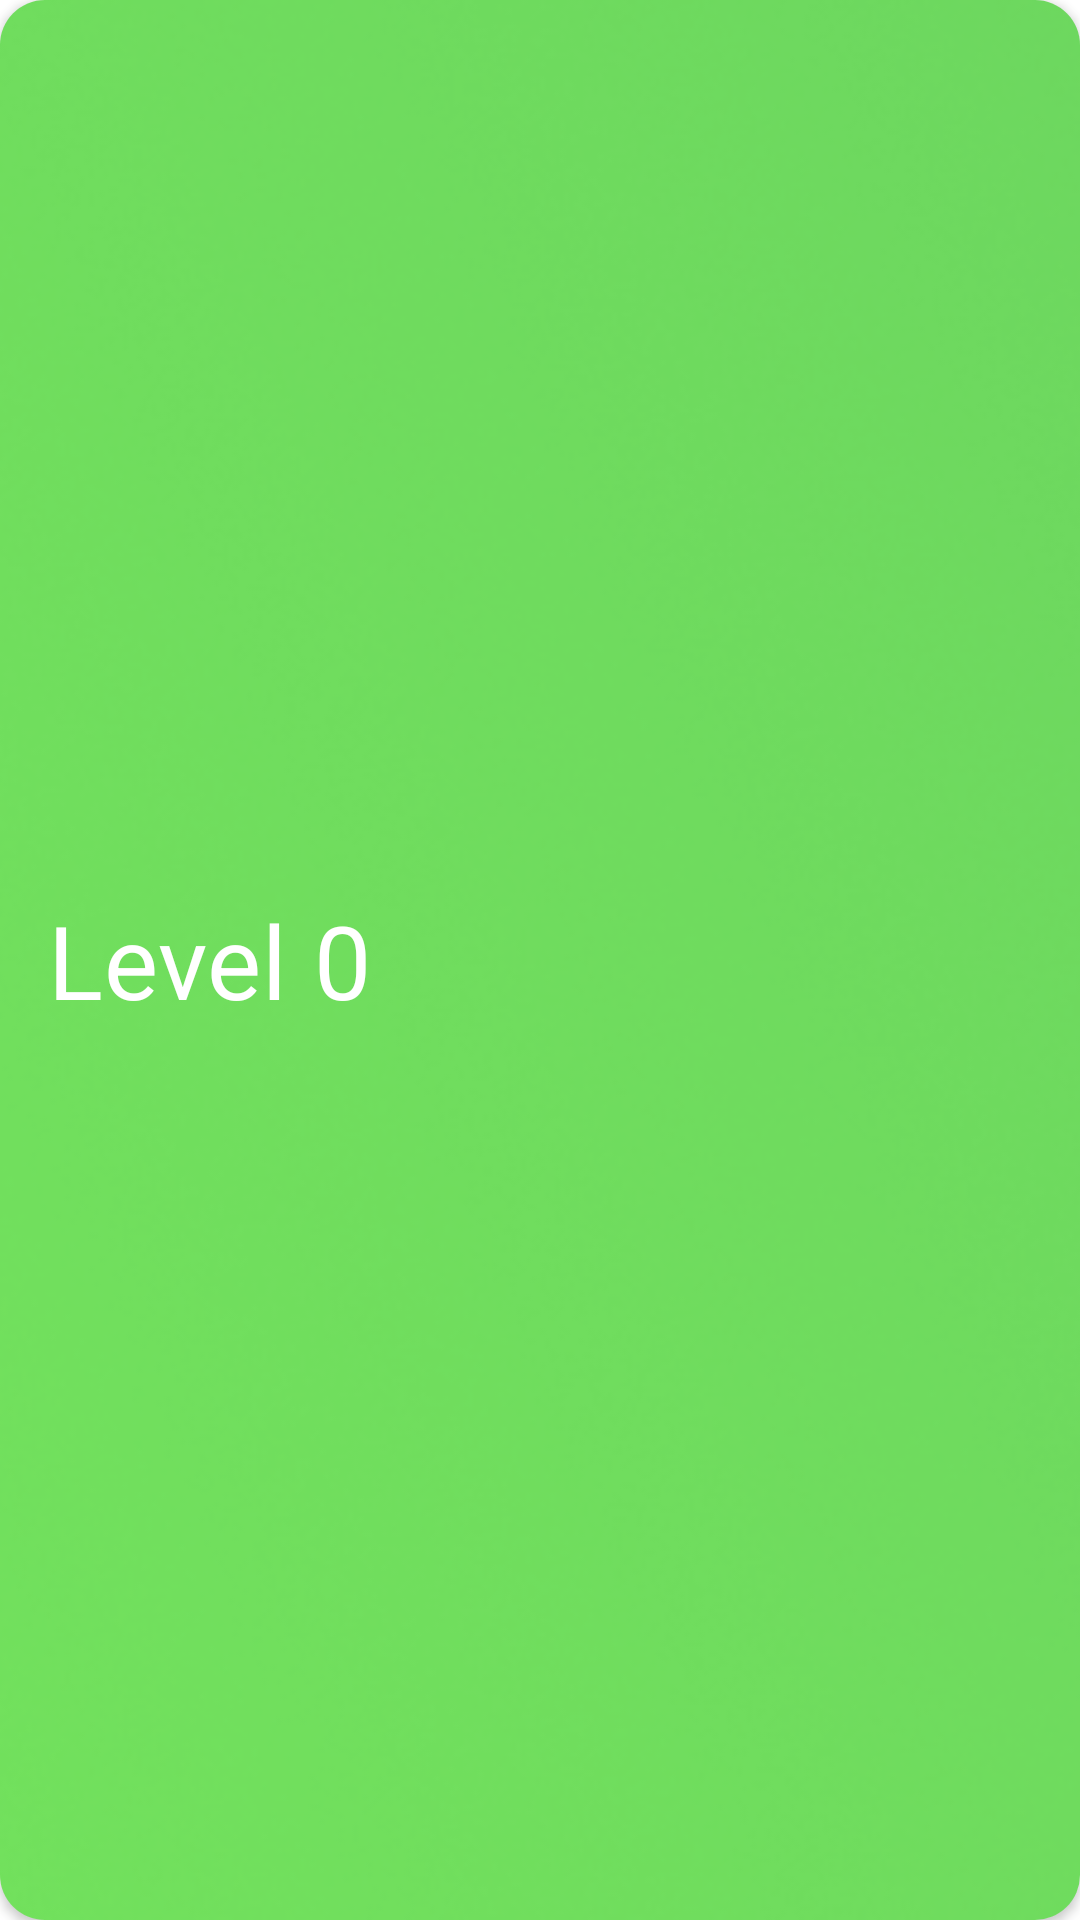

Android layout source for this screen:
<!-- AndroidManifest.xml: application theme Theme.ICPCUSC -->
<!-- res/layout/level_zero_topic.xml -->
<?xml version="1.0" encoding="utf-8"?>
<androidx.cardview.widget.CardView xmlns:android="http://schemas.android.com/apk/res/android"
    xmlns:tools="http://schemas.android.com/tools"
    android:layout_width="match_parent"
    android:layout_height="100dp"
    xmlns:app="http://schemas.android.com/apk/res-auto"
    android:id="@+id/level0_button"
    android:layout_marginTop="12dp"
    app:cardCornerRadius="15dp">
    <FrameLayout
        android:layout_width="match_parent"
        android:layout_height="match_parent">
        <ImageView
            android:layout_width="match_parent"
            android:layout_height="match_parent"
            android:src="@drawable/level_0_ui_1_"
            android:scaleType="centerCrop"/>
        <TextView
            android:id="@+id/topic_name"
            android:layout_width="match_parent"
            android:layout_height="wrap_content"
            android:text="Level 0"
            android:textAlignment="textStart"
            android:layout_gravity="center_vertical"
            android:textAppearance="?attr/textAppearanceHeadline4"
            android:textColor="@color/white"
            android:layout_marginStart="16dp"
            tools:ignore="RtlCompat" />
    </FrameLayout>
</androidx.cardview.widget.CardView>
<!-- resources referenced by this layout -->
<resources>
  <!-- drawable level_0_ui_1_: png bitmap (drawable-nodpi, 456219 bytes) -->
  <style name="Theme.ICPCUSC" parent="Theme.MaterialComponents.DayNight.NoActionBar">
          
          <item name="colorPrimary">@color/purple_500</item>
          <item name="colorPrimaryVariant">@color/purple_700</item>
          <item name="colorOnPrimary">@color/white</item>
          
          <item name="colorSecondary">@color/teal_200</item>
          <item name="colorSecondaryVariant">@color/teal_700</item>
          <item name="colorOnSecondary">@color/black</item>
          
          <item name="android:statusBarColor" tools:targetApi="l">?attr/colorPrimaryVariant</item>
          
      </style>
  <!-- not gathered from this repository: default colours our renderer supplied (Android Studio template values) -->
  <color name="purple_500">#FF6200EE</color>
  <color name="purple_700">#FF3700B3</color>
  <color name="teal_200">#FF03DAC5</color>
  <color name="teal_700">#FF018786</color>
  <color name="black">#FF000000</color>
  <color name="white">#FFFFFFFF</color>
</resources>
